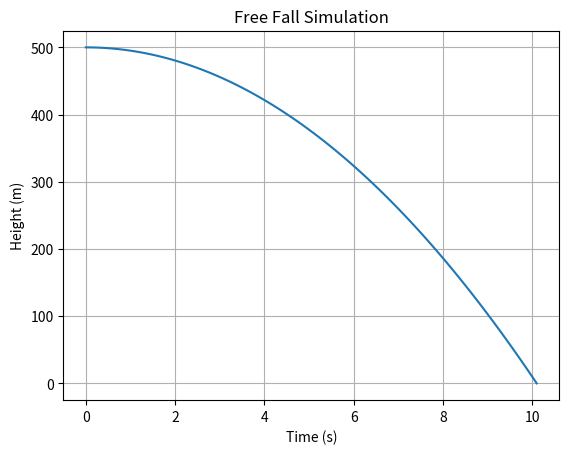

Here is the Python script that generated this plot:
#Free fall simulation
#y(t) = y0 + v0*t - (g*t^2)/2
#v(t) = v0 - g*t
import numpy as np
import matplotlib.pyplot as plt

#Physical parameters
v0 = 0 #initial velocity in m/s
g = 9.8 #acceleration due to gravity in m/s^2
y0 = 500 #initial height in m

t_total = np.sqrt(2*y0/g) #total time of fall
t = np.linspace(0, t_total, 100) #time array from 0 to total time

#Equation of motion solved for y(t)
y = y0 + v0*t - (g*t**2)/2

#Plotting the results
plt.plot(t, y)
plt.title('Free Fall Simulation')
plt.xlabel('Time (s)')
plt.ylabel('Height (m)')
plt.grid(True)

plt.show()
